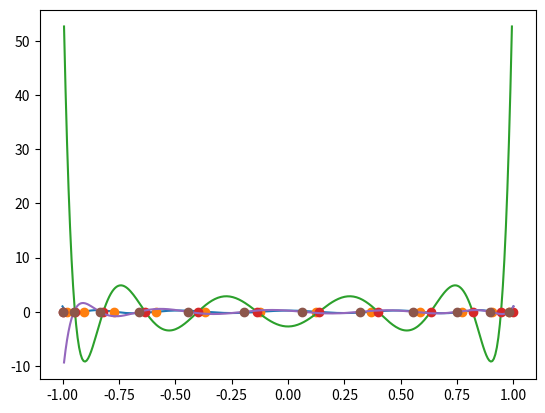

Reproduce this figure in Python.
import numpy as np
import numpy.linalg as la
import scipy.special as sps
import matplotlib.pyplot as plt

def bisection(f, a, b, tol=1e-14):
    assert np.sign(f(a)) != np.sign(f(b))
    while b-a > tol:
        m = a + (b-a)/2
        fm = f(m)
        if np.sign(f(a)) != np.sign(fm):
            b = m
        else:
            a = m
            
    return m

n = 12

nodes = sps.legendre(n).weights[:, 0]

mesh = np.linspace(-1, 1, 300)

plt.plot(mesh, sps.eval_legendre(n, mesh))
plt.plot(nodes, 0*nodes, "o")
print(nodes)

def eval_legendre_deriv(n, x):
    return (
        (x*sps.eval_legendre(n, x) - sps.eval_legendre(n-1, x))
        /
        ((x**2-1)/n))

brackets = sps.legendre(n-1).weights[:, 0]

nodes = np.zeros(n)
nodes[0] = -1
nodes[-1] = 1

from functools import partial

# Use the fact that the roots of P_{n-1} bracket the roots of P_{n-1}':
for i in range(n-2):
    nodes[i+1] = bisection(
        partial(eval_legendre_deriv, n-1),
        brackets[i], brackets[i+1])

mesh = np.linspace(-1, 1, 300)

plt.plot(mesh, eval_legendre_deriv(n-1, mesh))
plt.plot(nodes, 0*nodes, "o")

def radau_func(n, x):
    return (
        (sps.eval_legendre(n-1, x) + sps.eval_legendre(n, x))
        /
        (1+x))

brackets = sps.legendre(n).weights[:, 0]

nodes = None
# Root finding left as an exercise for the reader. :)
nodes = np.zeros(n)
nodes[0] = -1

from functools import partial

# Use the fact that the roots of P_{n-1} bracket the roots of P_{n-1}':
for i in range(n-1):
    nodes[i+1] = bisection(
        partial(radau_func, n),
        brackets[i], brackets[i+1])

mesh = np.linspace(-1, 1, 300)
plt.plot(mesh, radau_func(n, mesh))
plt.plot(nodes, 0*nodes, "o")
print(nodes)

max_degree = len(nodes) - 1
powers = np.arange(max_degree+1)

Vt = nodes ** powers.reshape(-1, 1)

a, b = -1, 1
rhs = 1/(powers+1) * (b**(powers+1) - a**(powers+1))

weights = la.solve(Vt, rhs)

for i in range(2*n + 1):
    approx = weights @ nodes**i
    true = 1/(i+1)*(1. - (-1)**(i+1))
    
    print("Error at degree %d: %g" % (i, approx-true))

len(nodes)

